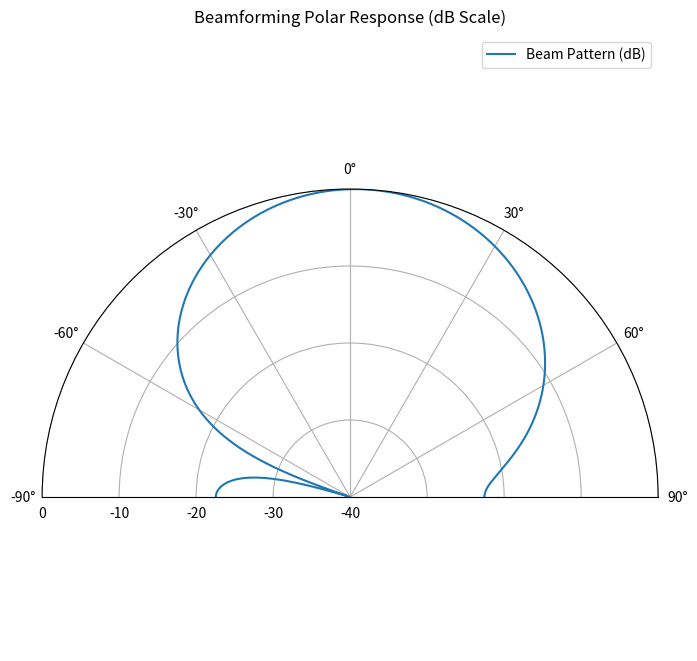

This figure's Python source:
import numpy as np
import matplotlib.pyplot as plt

# Strongest frequency function
def find_freq(data, f_sample):
    fft_data = np.fft.fft(data)
    frequencies = np.fft.fftfreq(len(data), d=1 / f_sample)
    magnitude = np.abs(fft_data)
    peak_index = np.argmax(magnitude[:len(magnitude)//2])  # Ignore negative frequencies
    dominant_frequency = frequencies[peak_index]
    return dominant_frequency

###############################################################################################

# Physical constants
c = 3e8

# Bandwidth Carrier frequency
f_hi = 2.4835e9
f_lo = 2.4e9
f_c = f_lo + (f_hi - f_lo)/2

# Tx signal  A*e^(j*2pi*f*t)
A = 1
sample_rate = 61.44e6 # AD9361 data sheet
f = 5e6 # tx signal frequency
td = 10e-6 # time we sample
samples = int(sample_rate * td) # amount of samples we obtain
t = np.linspace(0, td, samples, endpoint=False)

x = A * np.exp(1j * 2 * np.pi * f * t)
noise = 0.1 * (np.random.randn(len(x)) + 1j*np.random.randn(len(x)))
tx = x + noise  # Transmitted signal

# AoA (angle of arrival)
aoa = 2.72  # degrees
aoa_rad = np.deg2rad(aoa)

# Rx setup
wavelength = c / f_c
antennas = 2
dist = wavelength / 2

# Generate steering vector for true AoA
ant_no = np.arange(antennas)
steering_vec = np.exp(-1j * 2 * np.pi * dist * np.sin(aoa_rad) * ant_no / wavelength)

###############################################################################################

# Simulate received signals at each antenna
rx = np.outer(steering_vec, tx)  # antennas, samples

# Beam forming algo
doa_thetas = np.arange(-90, 90.1, 0.1) # Angular resolution of beamsteering
das_results = []

for theta in doa_thetas:
    theta_rad = np.deg2rad(theta)
    steer = np.exp(-1j * 2 * np.pi * dist * np.sin(theta_rad) * ant_no / wavelength)
    print(steer)
    print('___________')
    y = np.abs(np.sum(steer.conjugate().T @ rx, axis=0)) # Element wise sum
    das_results.append(np.mean(y))

das_results = np.array(das_results)
das_norm = das_results / np.max(das_results)

# Estimated AoA
direction_of_arrival = doa_thetas[np.argmax(das_results)]
print(f"Estimated DOA: {direction_of_arrival:.2f} degrees")

# Convert to dB
das_db = 20 * np.log10(np.clip(das_norm, 1e-6, None))

# Convert degrees to radians
angles_rad = np.deg2rad(doa_thetas)

# Create polar plot
plt.figure(figsize=(8, 8))
ax = plt.subplot(111, polar=True)

# Plot pattern
ax.plot(angles_rad, das_db, label='Beam Pattern (dB)')
ax.plot(np.pi + angles_rad, das_db, color='gray', alpha=0.4, linestyle='--')

# Polar formatting
ax.set_theta_zero_location('N')   # Boresight
ax.set_theta_direction(-1)        # Clockwise rotation
ax.set_thetamin(-90)
ax.set_thetamax(90)
ax.set_rlabel_position(135)
ax.set_title("Beamforming Polar Response (dB Scale)", va='bottom')
ax.legend(loc='upper right')

# Radial axis in dB
ax.set_rlim(-40, 0)               # Show down to -40 dB
ax.set_rticks([-40, -30, -20, -10, 0])

plt.show()
